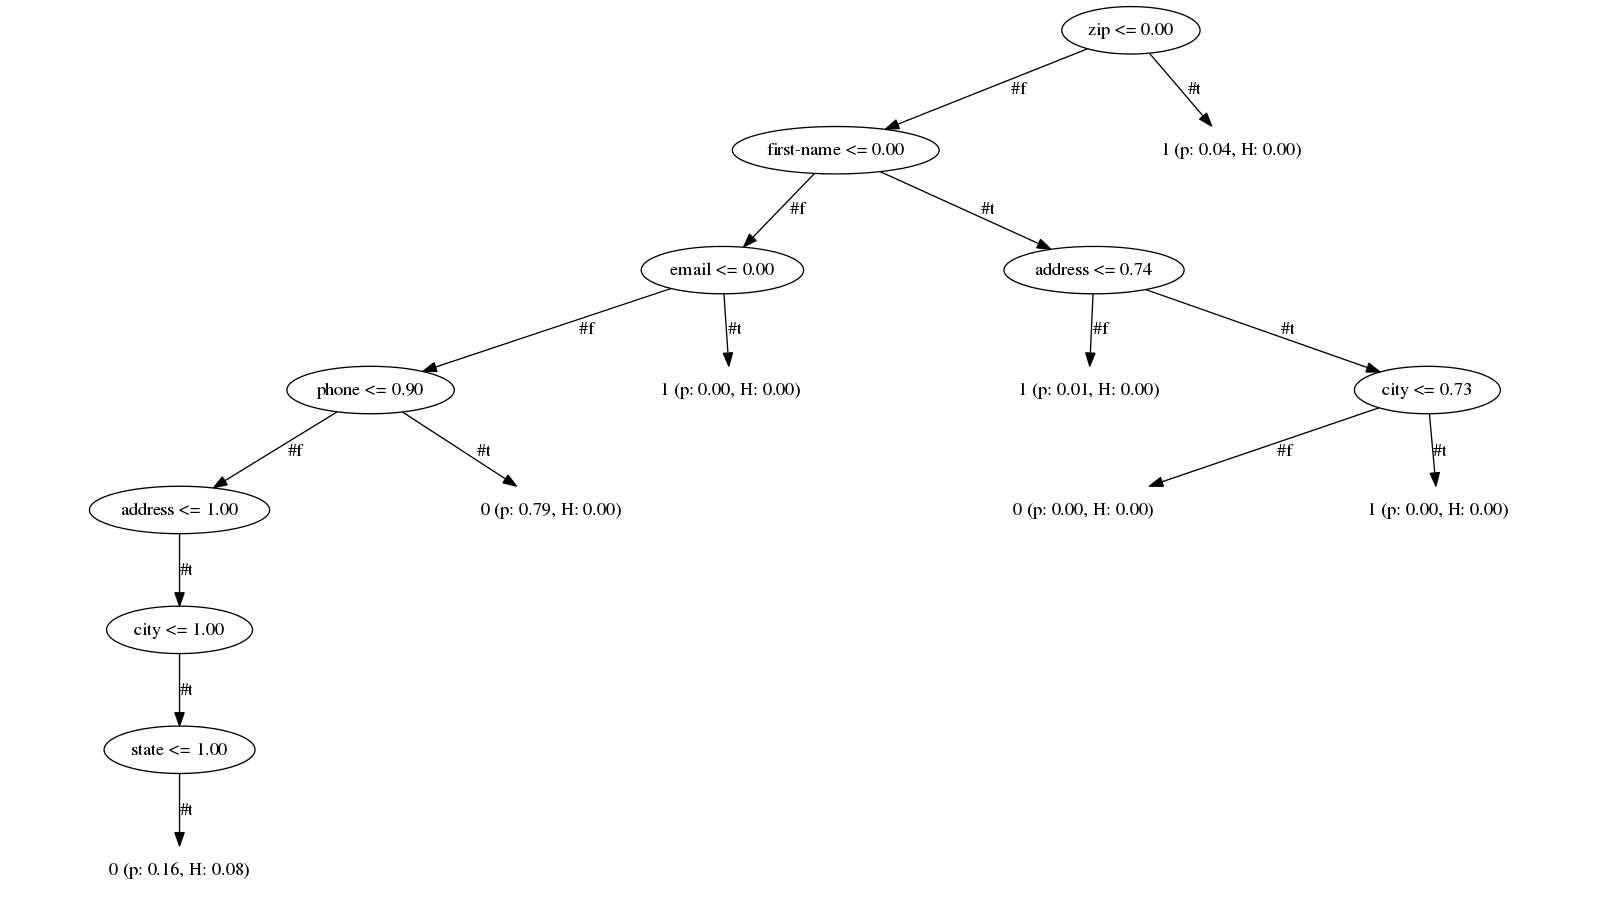

The file beside this chart, header and first rows:
match, address, first_name, last_name, city, state, zip, email, phone
1, 0.5522, 0.375, 0.0, 1.0, 0.0, 0.0, 1.0, 0.8
0, 1.0, 0.6667, 0.6923, 1.0, 0.0, 0.2, 1.0, 0.6
1, 1.0, 0.0, 0.0, 1.0, 0.4286, 0.6, 1.0, 0.0
0, 0.7708, 0.75, 0.6667, 0.6923, 1.0, 0.8, 0.5686, 0.7
0, 0.9259, 0.8, 0.3846, 0.6923, 1.0, 0.8, 0.6491, 0.7
1, 0.09677, 0.0, 0.0, 0.0, 0.0, 0.0, 0.0, 0.0
0, 1.0, 0.7778, 0.8462, 1.0, 1.0, 1.0, 1.0, 1.0
0, 1.0, 0.8182, 0.7143, 1.0, 1.0, 1.0, 1.0, 1.0
0, 1.0, 0.7143, 0.6923, 1.0, 1.0, 1.0, 1.0, 1.0
1, 1.0, 0.3333, 0.0, 1.0, 1.0, 1.0, 1.0, 1.0
0, 0.6709, 0.4545, 0.875, 0.7143, 1.0, 0.8, 0.5676, 0.7
0, 0.8378, 0.6923, 0.7647, 0.7143, 0.7143, 0.6, 0.6744, 0.6
0, 0.8947, 0.7778, 0.875, 0.8462, 1.0, 0.8, 0.625, 0.6
0, 0.7403, 0.8571, 0.8824, 0.7895, 0.0, 0.6, 0.65, 0.8
1, 0.3333, 0.8333, 0.0, 0.0, 0.0, 0.0, 0.0, 0.8
0, 0.873, 0.8, 0.8462, 0.6667, 1.0, 0.8, 0.6889, 0.6
0, 0.7143, 0.5, 0.8571, 0.6667, 0.7143, 0.8, 0.6078, 0.7
0, 0.7, 0.5, 0.6923, 0.6471, 0.5, 0.8, 0.6786, 0.7
0, 0.9016, 0.6923, 1.0, 0.7391, 0.5, 0.8, 0.75, 0.7
0, 0.7931, 0.8182, 0.7647, 0.6667, 0.5, 1.0, 0.7619, 0.7
1, 0.5, 0.0, 0.0, 0.0, 0.0, 0.0, 0.04, 0.0
0, 0.8154, 0.8, 0.8462, 0.8462, 1.0, 0.8, 0.65, 0.7
0, 0.8261, 0.8333, 0.7143, 0.8462, 0.7143, 0.8, 0.5217, 0.8
0, 0.8065, 1.0, 0.8462, 0.8333, 1.0, 0.8, 0.6471, 0.8
0, 0.8095, 0.8462, 0.8571, 0.7778, 0.0, 0.4, 0.3953, 0.7
0, 0.5484, 0.8182, 0.6471, 0.5385, 0.0, 0.6, 0.5135, 0.8
0, 0.9259, 0.8, 1.0, 0.6471, 0.5, 0.8, 0.7778, 0.7
1, 0.44, 1.0, 0.0, 0.0, 0.0, 0.2, 0.0, 0.0
0, 0.9118, 0.6667, 0.8824, 0.6471, 1.0, 1.0, 0.6585, 0.7
0, 0.7692, 0.7143, 0.7778, 0.6471, 0.7143, 0.8, 0.6596, 0.8
0, 0.9385, 0.8, 0.8824, 0.875, 1.0, 0.6, 0.6154, 0.4
0, 0.7273, 0.8667, 0.8889, 0.8182, 1.0, 0.8, 0.6818, 0.5
0, 0.5882, 0.8462, 0.619, 0.6471, 1.0, 0.8, 0.6842, 0.8
0, 0.8596, 0.6667, 0.6667, 0.7143, 1.0, 0.8, 0.7826, 0.7
0, 0.9245, 0.8462, 0.7778, 0.5, 1.0, 0.8, 0.6585, 0.8
1, 0.4098, 0.0, 0.0, 0.0, 0.0, 0.0, 0.04762, 0.0
0, 0.8462, 1.0, 0.6, 0.7778, 1.0, 0.5556, 0.5814, 0.5
0, 0.8261, 1.0, 0.75, 0.7778, 1.0, 0.7778, 0.7143, 0.8
0, 0.9355, 1.0, 0.6, 0.7647, 1.0, 0.7778, 0.5926, 0.7
0, 0.9683, 1.0, 0.875, 0.8261, 1.0, 0.5556, 0.6957, 0.7
0, 0.6129, 0.7143, 0.7895, 0.7778, 1.0, 0.7778, 0.4, 0.8
0, 0.7037, 1.0, 0.75, 0.6364, 1.0, 0.7778, 0.6667, 0.4
0, 0.68, 1.0, 0.875, 0.6471, 1.0, 0.5556, 0.6744, 0.8
0, 0.6897, 1.0, 0.8, 0.619, 1.0, 1.0, 0.6818, 0.8
1, 0.0, 1.0, 0.0, 0.12, 0.0, 0.0, 0.0, 0.0
0, 0.7391, 0.8, 0.8182, 0.875, 1.0, 1.0, 0.7073, 0.7
0, 0.8519, 0.5, 1.0, 0.875, 0.7143, 0.8, 0.7447, 0.7
0, 0.8788, 0.75, 1.0, 0.7333, 0.5, 0.8, 0.7308, 0.8
0, 0.7313, 0.6923, 0.8333, 0.8095, 0.5, 0.8, 0.6364, 0.8
0, 0.7714, 0.6364, 0.8667, 0.75, 0.5, 0.8, 0.4211, 0.7
0, 0.7241, 0.4, 1.0, 0.4, 0.0, 0.8, 0.7826, 0.8
0, 0.7778, 0.6364, 0.6667, 0.6, 0.5, 0.8, 0.4634, 0.7
0, 0.7097, 0.8333, 0.875, 0.6842, 1.0, 0.4, 0.7143, 0.6
0, 0.7778, 0.7778, 0.8571, 0.8261, 1.0, 0.7778, 0.5, 0.6
1, 0.5325, 0.0, 0.0, 0.0, 0.0, 0.0, 0.0, 0.0
0, 0.7568, 1.0, 0.6, 0.7778, 1.0, 1.0, 0.5814, 0.7
0, 0.875, 0.8462, 0.375, 0.7778, 0.7143, 0.8, 0.5918, 0.7
0, 0.8028, 0.7778, 0.4667, 0.6471, 1.0, 0.4, 0.6296, 0.5
0, 0.6944, 0.7143, 0.75, 0.6522, 0.5, 0.8, 0.6087, 0.8
0, 0.75, 0.8333, 0.8947, 0.6667, 0.5, 0.6, 0.35, 0.6
... 570 more rows
